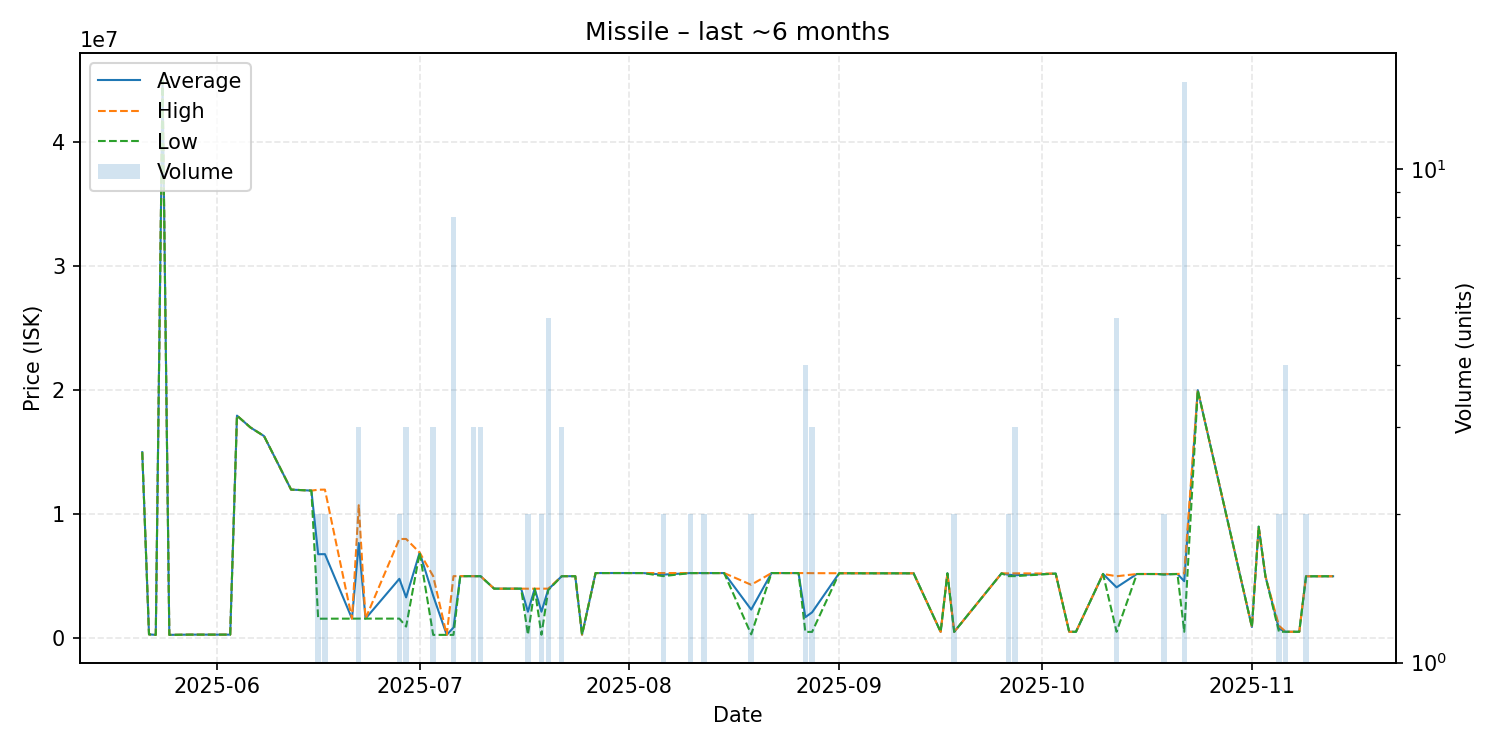

Data behind this chart, as committed beside it:
date, average, highest, lowest, order_count, volume
2025-05-21, 15000000, 15000000, 15000000, 1, 1
2025-05-22, 300000, 300000, 300000, 1, 1
2025-05-23, 260600, 260600, 260600, 1, 1
2025-05-24, 44970000, 44970000, 44970000, 1, 1
2025-05-25, 260500, 260500, 260500, 1, 1
2025-05-28, 280000, 280000, 280000, 1, 1
2025-06-02, 280400, 280400, 280400, 1, 1
2025-06-03, 280600, 280600, 280600, 1, 1
2025-06-04, 17950000, 17950000, 17950000, 1, 1
2025-06-06, 16990000, 16990000, 16990000, 1, 1
2025-06-08, 16300000, 16300000, 16300000, 1, 1
2025-06-12, 11980000, 11980000, 11980000, 1, 1
2025-06-15, 11900000, 11900000, 11900000, 1, 1
2025-06-16, 6767000, 11970000, 1564000, 2, 2
2025-06-17, 6773000, 11980000, 1566000, 2, 2
2025-06-21, 1570000, 1570000, 1570000, 1, 1
2025-06-22, 7670667, 10720000, 1572000, 3, 3
2025-06-23, 1572000, 1572000, 1572000, 1, 1
2025-06-28, 4783500, 7996000, 1571000, 2, 2
2025-06-29, 3285333, 7997000, 929500, 3, 3
2025-07-01, 6900000, 6900000, 6900000, 1, 1
2025-07-03, 3416433, 4994500, 260300, 3, 3
2025-07-05, 260300, 260300, 260300, 1, 1
2025-07-06, 852688, 4998000, 260500, 2, 8
2025-07-07, 4998000, 4998000, 4998000, 1, 1
2025-07-09, 4996000, 4996000, 4996000, 3, 3
2025-07-10, 4995000, 4995000, 4995000, 1, 3
2025-07-12, 3990000, 3990000, 3990000, 1, 1
2025-07-13, 3988000, 3988000, 3988000, 1, 1
2025-07-16, 3988000, 3988000, 3988000, 1, 1
2025-07-17, 2127850, 3985000, 270700, 2, 2
2025-07-18, 3986000, 3986000, 3986000, 1, 1
2025-07-19, 2128900, 3987000, 270800, 2, 2
2025-07-20, 3922800, 3988000, 3870000, 4, 5
2025-07-22, 4994667, 4995000, 4994000, 3, 3
2025-07-24, 4995000, 4995000, 4995000, 1, 1
2025-07-25, 280100, 280100, 280100, 1, 1
2025-07-27, 5248000, 5248000, 5248000, 1, 1
2025-07-29, 5249000, 5249000, 5249000, 1, 1
2025-07-30, 5250000, 5250000, 5250000, 1, 1
2025-08-02, 5248000, 5248000, 5248000, 1, 1
2025-08-03, 5248000, 5248000, 5248000, 1, 1
2025-08-06, 5124000, 5248000, 5000000, 2, 2
2025-08-10, 5246500, 5247000, 5246000, 2, 2
2025-08-12, 5246000, 5246000, 5246000, 2, 2
2025-08-14, 5246000, 5246000, 5246000, 1, 1
2025-08-15, 5247000, 5247000, 5247000, 1, 1
2025-08-19, 2301200, 4301000, 301400, 2, 2
2025-08-22, 5247000, 5247000, 5247000, 1, 1
2025-08-26, 5246000, 5246000, 5246000, 1, 1
2025-08-27, 1687025, 5246000, 500700, 3, 4
2025-08-28, 2080133, 5239000, 500700, 3, 3
2025-09-01, 5234000, 5234000, 5234000, 1, 1
2025-09-05, 5229000, 5229000, 5229000, 1, 1
2025-09-11, 5227000, 5227000, 5227000, 1, 1
2025-09-12, 5227000, 5227000, 5227000, 1, 1
2025-09-16, 503100, 503100, 503100, 1, 1
2025-09-17, 5226000, 5226000, 5226000, 1, 1
2025-09-18, 503500, 503500, 503500, 1, 2
2025-09-25, 5224000, 5224000, 5224000, 1, 1
... 23 more rows
